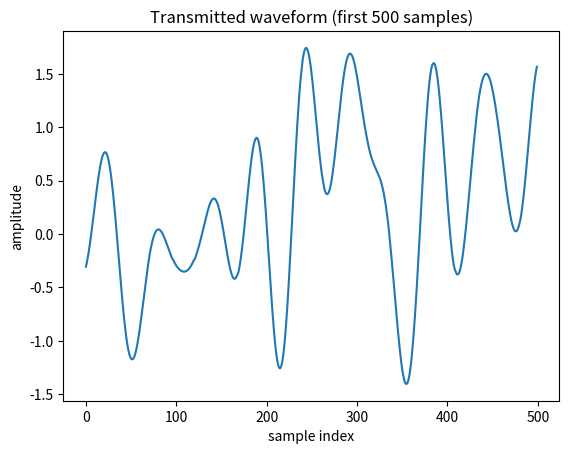
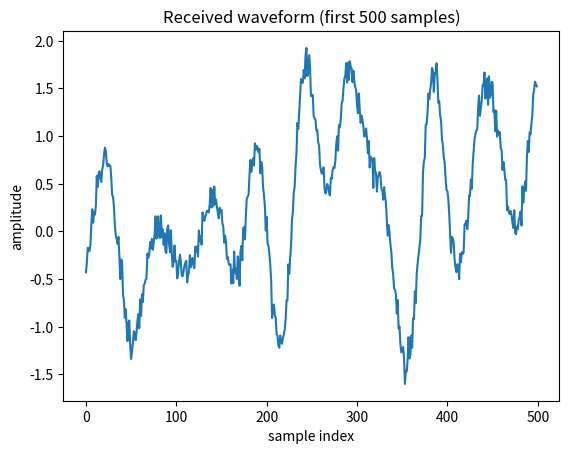
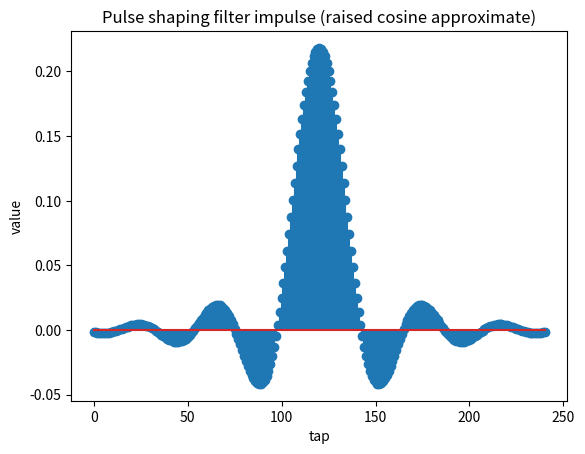
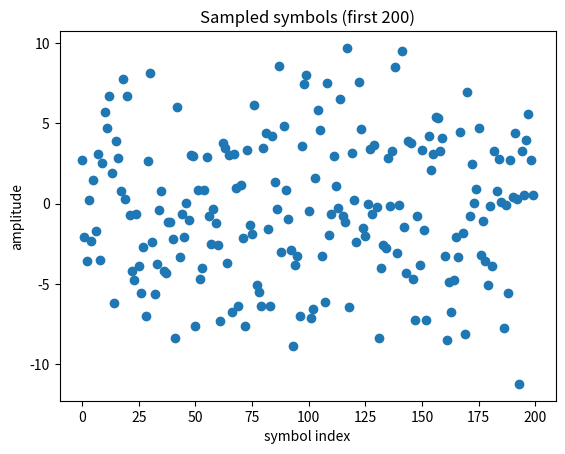
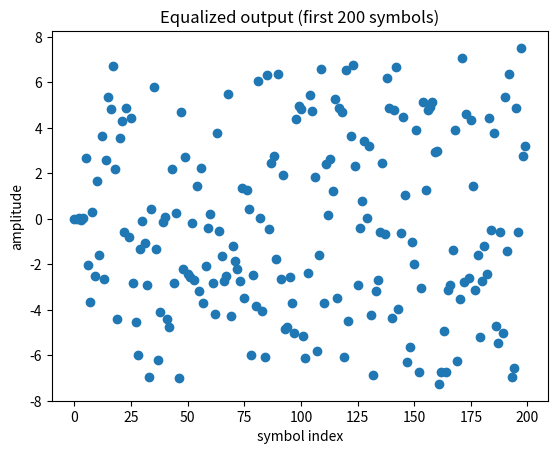

The script that saved these images, in order:

# -*- coding: utf-8 -*-
# 8-VSB simulator cell
import numpy as np
import matplotlib.pyplot as plt
import random
from typing import Tuple, List

# ----------------------------
# Parameters (قابل تنظیم)
# ----------------------------
M = 8  # 8-VSB => 8 amplitude levels (PAM-8)
bits_per_sym = 3
fs = 24000  # sampling frequency in Hz (for simulation)
sym_rate = 1000  # symbol rate in symbols/sec
oversample = int(fs / sym_rate)  # samples per symbol
if oversample < 4:
    oversample = 4
    fs = sym_rate * oversample

# filter parameters
rolloff = 0.25
span_symbols = 10  # filter span in symbols

# Simulation control
num_symbols = 20000  # number of symbols per frame
snr_db = 20.0  # SNR in dB (for AWGN)
seed = 12345

np.random.seed(seed)
random.seed(seed)

# ----------------------------
# Utility functions
# ----------------------------
def bits_to_symbols(bits: List[int]) -> np.ndarray:
    '''Map bits to 8-VSB levels. Gray mapping recommended.'''
    bits = np.array(bits).reshape(-1, 3)
    ints = bits[:,0]*4 + bits[:,1]*2 + bits[:,2]*1
    levels = 2*ints - (M-1)
    return levels.astype(float)

def symbols_to_bits(symbols: np.ndarray) -> np.ndarray:
    '''Demap 8-PAM levels back to bits (simple nearest decision)'''
    levels = np.array([-7,-5,-3,-1,1,3,5,7])
    idx = np.argmin(np.abs(symbols.reshape(-1,1) - levels.reshape(1,-1)), axis=1)
    bits = np.vstack([ (idx & 4) >> 2, (idx & 2) >> 1, idx & 1 ]).T.flatten()
    return bits.astype(int)

def awgn(signal: np.ndarray, snr_db: float) -> np.ndarray:
    '''Add AWGN to a real signal for a given SNR in dB (SNR per symbol).'''
    sig_power = np.mean(signal**2)
    snr_linear = 10**(snr_db/10.0)
    noise_power = sig_power / snr_linear
    noise = np.sqrt(noise_power) * np.random.randn(*signal.shape)
    return signal + noise

# ----------------------------
# Pulse shaping: Raised cosine (approx root-raised by using matched filter)
# ----------------------------
def raised_cosine_filter(rolloff: float, span: int, sps: int) -> np.ndarray:
    N = span * sps
    t = np.arange(-N/2, N/2 + 1) / float(sps)
    h = np.zeros_like(t)
    for i, ti in enumerate(t):
        if np.isclose(ti, 0.0):
            h[i] = 1.0 - rolloff + 4*rolloff/np.pi
        elif np.isclose(abs(ti), 1/(4*rolloff)) and rolloff != 0:
            h[i] = (rolloff/np.sqrt(2.0)) * ((1+2/np.pi) * np.sin(np.pi/(4*rolloff)) + (1-2/np.pi)*np.cos(np.pi/(4*rolloff)))
        else:
            num = np.sin(np.pi*ti*(1-rolloff)) + 4*rolloff*ti*np.cos(np.pi*ti*(1+rolloff))
            den = np.pi*ti*(1-(4*rolloff*ti)**2)
            h[i] = num/den
    h = h / np.sqrt(np.sum(h**2))
    return h

# ----------------------------
# Transmitter
# ----------------------------
def transmitter(bits: np.ndarray, sps: int, rolloff: float, span: int) -> Tuple[np.ndarray, np.ndarray]:
    symbols = bits_to_symbols(bits)
    up = np.zeros(len(symbols) * sps)
    up[::sps] = symbols
    h = raised_cosine_filter(rolloff, span, sps)
    tx = np.convolve(up, h, mode='same')
    return tx, h

# ----------------------------
# Receiver (matched filter + timing + equalizer)
# ----------------------------
def matched_filter_and_sample(rx: np.ndarray, h: np.ndarray, sps: int, timing_offset: float=0.0) -> np.ndarray:
    mf = h[::-1].copy()
    y = np.convolve(rx, mf, mode='same')
    n_syms = int(len(y) / sps)
    indices = (np.arange(n_syms) * sps + int(sps/2) ) + timing_offset
    indices = indices.astype(float)
    samples = np.interp(indices, np.arange(len(y)), y)
    return samples

def lms_equalizer(train_symbols: np.ndarray, rx_samples: np.ndarray, sps: int, eq_taps: int=11, mu: float=0.001) -> Tuple[np.ndarray, np.ndarray]:
    N = len(rx_samples)
    w = np.zeros(eq_taps)
    w[eq_taps//2] = 1.0
    pad = np.zeros(eq_taps-1)
    rx_padded = np.concatenate([pad, rx_samples, pad])
    out = np.zeros_like(rx_samples)
    for n in range(len(rx_samples)):
        x = rx_padded[n:n+eq_taps][::-1]
        y = np.dot(w, x)
        d = train_symbols[n] if n < len(train_symbols) else np.round(y/2)*2
        e = d - y
        w += mu * e * x
        out[n] = y
    return out, w

def gardner_timing_recovery(rx: np.ndarray, sps: int, n_symbols: int, mu0: float=0.0, gain: float=0.01) -> Tuple[np.ndarray, float]:
    '''A simplified Gardner loop that estimates fractional timing offset mu and returns sampled symbols.'''
    mu = mu0
    t = 0.0
    samples = []
    for k in range(n_symbols):
        samp = np.interp(t + mu, np.arange(len(rx)), rx)
        samp_early = np.interp(t - 0.5*sps, np.arange(len(rx)), rx)
        samp_late = np.interp(t + 0.5*sps, np.arange(len(rx)), rx)
        samples.append(samp)
        e = (samp_early - samp_late) * samp
        mu += gain * e
        t += sps
    return np.array(samples), mu

# ----------------------------
# Full simulation run
# ----------------------------
def run_simulation(num_symbols: int, sps: int, rolloff: float, span: int, snr_db: float):
    bits = np.random.randint(0, 2, size=num_symbols * bits_per_sym)
    tx_signal, h = transmitter(bits, sps, rolloff, span)
    timing_offset = np.random.uniform(-0.3*sps, 0.3*sps)
    rx = awgn(tx_signal, snr_db)
    samples = matched_filter_and_sample(rx, h, sps, timing_offset=timing_offset)
    train_len = min(1000, len(samples)//2)
    train_symbols = bits_to_symbols(bits[:train_len*bits_per_sym])
    eq_out, taps = lms_equalizer(train_symbols, samples, sps, eq_taps=11, mu=0.001)
    decided_bits = symbols_to_bits(eq_out[:num_symbols])
    tx_bits = bits[:len(decided_bits)]
    bit_errors = np.sum(tx_bits != decided_bits[:len(tx_bits)])
    ber = bit_errors / len(tx_bits)
    return {
        'bits': bits,
        'tx_signal': tx_signal,
        'rx_signal': rx,
        'h': h,
        'samples': samples,
        'eq_out': eq_out,
        'taps': taps,
        'ber': ber
    }

# Run an example simulation
res = run_simulation(num_symbols, oversample, rolloff, span_symbols, snr_db)

# Print summary
print("Simulation completed.")
print("SNR (dB):", snr_db)
print("Estimated BER:", res['ber'])

# ----------------------------
# Plots: waveform, filter impulse, sampled and equalized symbols
# ----------------------------
plt.figure()
plt.plot(res['tx_signal'][:500])
plt.title('Transmitted waveform (first 500 samples)')
plt.xlabel('sample index')
plt.ylabel('amplitude')

plt.figure()
plt.plot(res['rx_signal'][:500])
plt.title('Received waveform (first 500 samples)')
plt.xlabel('sample index')
plt.ylabel('amplitude')

plt.figure()
plt.stem(res['h'])
plt.title('Pulse shaping filter impulse (raised cosine approximate)')
plt.xlabel('tap')
plt.ylabel('value')

plt.figure()
plt.plot(res['samples'][:200], marker='o', linestyle='None')
plt.title('Sampled symbols (first 200)')
plt.xlabel('symbol index')
plt.ylabel('amplitude')

plt.figure()
plt.plot(res['eq_out'][:200], marker='o', linestyle='None')
plt.title('Equalized output (first 200 symbols)')
plt.xlabel('symbol index')
plt.ylabel('amplitude')

plt.show()
